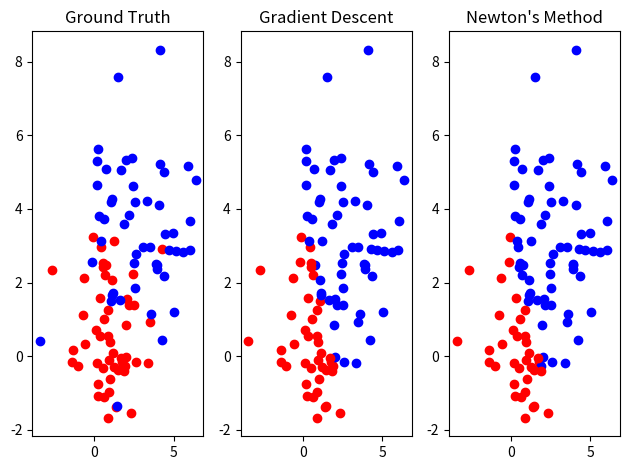

This chart was generated by the following Python code:
import math
import numpy as np
import matplotlib.pyplot as plt


def univariate_gaussian_data_generator(m, s):
    # central limit theorem
    # generate 12 uniform U(0,1) deviates, add them all up, and subtract 6 – the resulting random variable will have approximately standard normal distribution.
    return m + s**0.5 * (sum(np.random.uniform(0, 1, 12)) - 6)


def gradient_decent(X, Y, lr=0.01):
    # w = np.random.rand(3, 1)
    w = np.zeros((3, 1))
    conv_count = 0
    count = 0
    while (conv_count < 5):
        w_last = w.copy()
        gradient = X.T.dot(Y - (1 / (1 + np.exp(-1*X.dot(w)))))
        w = w + lr*gradient
        # if(abs(sum(abs(w_last) - abs(w))) < 5e-2):
        if((sum(abs(w_last - w))) < 5e-3):
            conv_count += 1
        else:
            conv_count = 0
        count += 1
    # print(count)
    return w


def Newton(X, Y, N, lr=0.01):
    # w = np.random.rand(3, 1)
    w = np.zeros((3, 1))
    conv_count = 0
    count = 0
    while (conv_count < 5):
        w_last = w.copy()
        gradient = X.T.dot(Y - (1 / (1 + np.exp(-1*X.dot(w)))))
        D = np.zeros((2*N, 2*N))
        for i in range(2*N):
            XW = w[0]*1 + w[1]*X[i, 0] +w[2]*X[i, 1]
            D[i][i] = math.exp(-XW) / ((1 + math.exp(-XW))**2)
        # H = A^tDA
        H = X.T.dot(D).dot(X)
        w = w + lr*np.linalg.inv(H).dot(gradient)
        if((sum(abs(w_last - w))) < 5e-3):
            conv_count += 1
        else:
            conv_count = 0
        count += 1
    # print(count)
    return w


if __name__=='__main__':
    N = 50
    mx1 = my1 = 1
    mx2 = my2 = 3
    vx1 = vy1 = 2
    vx2 = vy2 = 4

    D1 = np.zeros((N, 2))
    D2 = np.zeros((N, 2))
    X = np.zeros((2*N, 3))
    Y = np.zeros((2*N, 1))

    for i in range(N):
        D1[i] = [univariate_gaussian_data_generator(mx1, vx1), univariate_gaussian_data_generator(my1, vy1)]
        D2[i] = [univariate_gaussian_data_generator(mx2, vx2), univariate_gaussian_data_generator(my2, vy2)]
        X[i] = [1., univariate_gaussian_data_generator(mx1, vx1), univariate_gaussian_data_generator(my1, vy1)]
        X[i + N] = [1., univariate_gaussian_data_generator(mx2, vx2), univariate_gaussian_data_generator(my2, vy2)]
        Y[i +N] = 1

    plt.subplot(131)
    plt.title('Ground Truth')
    plt.scatter(D1[:, 0], D1[:, 1], c='r')
    plt.scatter(D2[:, 0], D2[:, 1], c='b')

    w = gradient_decent(X, Y)

    plt.subplot(132)
    plt.title('Gradient Descent')
    TP = FP = TN = FN = 0
    for i in range(N):
        x = w[0]*1 + w[1]*D1[i, 0] +w[2]*D1[i, 1]
        if (1/(math.exp(-x)) > 0.5):
            plt.plot(D1[i, 0], D1[i, 1], 'o', c='b')
            FP += 1
        else:
            plt.plot(D1[i, 0], D1[i, 1], 'o', c='r')
            TN += 1
        
        x = w[0]*1 + w[1]*D2[i, 0] +w[2]*D2[i, 1]
        if (1/(math.exp(-x)) > 0.5):
            plt.plot(D2[i, 0], D2[i, 1], 'o', c='b')
            TP += 1
        else:
            plt.plot(D2[i, 0], D2[i, 1], 'o', c='r')
            FN += 1
    
    print('Gradient Descent:\n')
    print('w:')
    print(w)
    print('\nConfusion Matrix:')
    print("\t\tPredict cluster 1\tPredict cluster 2")
    print(f"In cluster 1\t\t{TP}\t\t\t{FN}")
    print(f"In cluster 2\t\t{FP}\t\t\t{TN}")
    print("\nSensitivity (Successfully predict cluster 1):", TP / (TP + FN))
    print("Specificity (Successfully predict cluster 2):", TN / (TN + FP))
    
    w = Newton(X, Y, N)

    plt.subplot(133)
    plt.title('Newton\'s Method')
    TP = FP = TN = FN = 0
    for i in range(N):
        x = w[0]*1 + w[1]*D1[i, 0] +w[2]*D1[i, 1]
        if (1/(math.exp(-x)) > 0.5):
            plt.plot(D1[i, 0], D1[i, 1], 'o', c='b')
            FP += 1
        else:
            plt.plot(D1[i, 0], D1[i, 1], 'o', c='r')
            TN += 1
        
        x = w[0]*1 + w[1]*D2[i, 0] +w[2]*D2[i, 1]
        if (1/(math.exp(-x)) > 0.5):
            plt.plot(D2[i, 0], D2[i, 1], 'o', c='b')
            TP += 1
        else:
            plt.plot(D2[i, 0], D2[i, 1], 'o', c='r')
            FN += 1
    
    print('\n---------------------------------------------------------\n')
    print('Newton\'s Method\n')
    print('w:')
    print(w)
    print('\nConfusion Matrix:')
    print("\t\tPredict cluster 1\tPredict cluster 2")
    print(f"In cluster 1\t\t{TP}\t\t\t{FN}")
    print(f"In cluster 2\t\t{FP}\t\t\t{TN}")
    print("\nSensitivity (Successfully predict cluster 1):", TP / (TP + FN))
    print("Specificity (Successfully predict cluster 2):", TN / (TN + FP))
    plt.tight_layout()
    plt.show()
